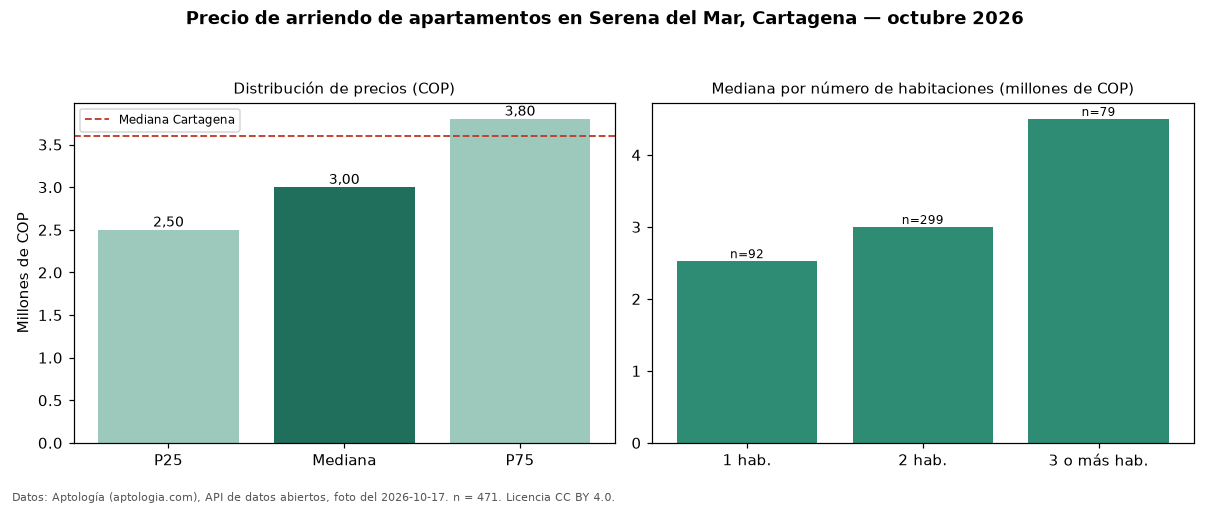

Data behind this chart, as committed beside it:
seccion, metrica, valor_cop, n
precio, p25, 2500000, 471
precio, mediana, 3000000, 471
precio, p75, 3801000, 471
precio, minimo, 1500000, 471
precio, maximo, 20000000, 471
parqueadero, avisos_con_parqueadero, 439, 471
parqueadero, mediana_con_parqueadero, 3038000, 439
habitaciones, 1, 2525000, 92
habitaciones, 2, 3000000, 299
habitaciones, 3+, 4500000, 79
ciudad, mediana_ciudad, 3600000, 
fuente, fecha_foto, 2026-10-17, 
fuente, atribucion, https://www.aptologia.com/arriendo/carta…, 
